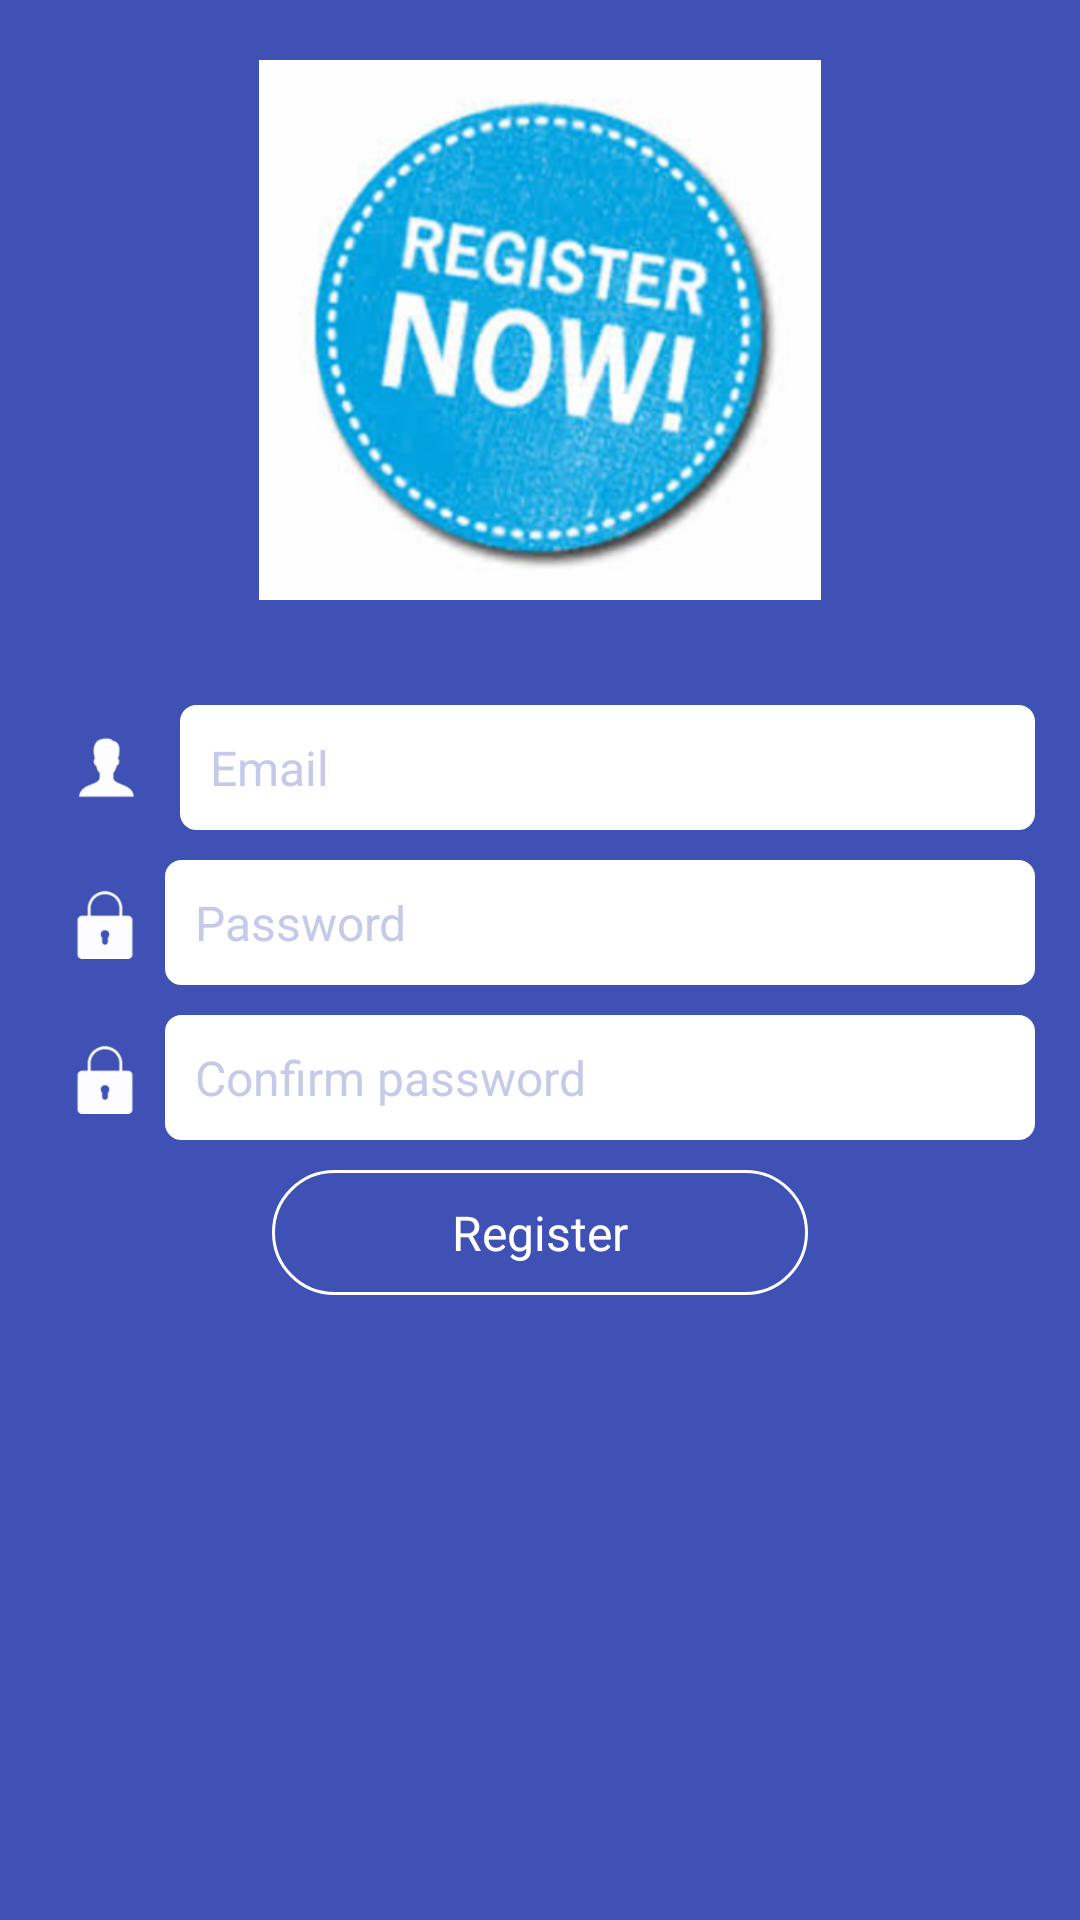

Write the Android layout XML for this screen, with the resource values it uses.
<!-- AndroidManifest.xml: application theme AppTheme -->
<!-- res/layout/fragment_register.xml -->
<?xml version="1.0" encoding="utf-8"?>
<LinearLayout xmlns:android="http://schemas.android.com/apk/res/android"
    xmlns:tools="http://schemas.android.com/tools"
    android:id="@+id/base_layout"
    android:layout_width="match_parent"
    android:layout_height="match_parent"
    android:background="@color/colorPrimary"
    android:clickable="true"
    android:focusable="true"
    android:orientation="vertical">

    <LinearLayout
        android:layout_width="match_parent"
        android:layout_height="match_parent"
        android:orientation="vertical"
        android:padding="@dimen/main_layout_padding"
        android:weightSum="3">


        <ImageView
            android:layout_width="match_parent"
            android:layout_height="0dp"
            android:layout_weight="1"
            android:gravity="center"
            android:padding="@dimen/main_layout_padding"
            android:src="@drawable/register" />

        <LinearLayout
            android:layout_width="match_parent"
            android:layout_height="0dp"
            android:layout_gravity="center_vertical"
            android:layout_marginTop="20dp"
            android:layout_weight="2"
            android:orientation="vertical">

            <LinearLayout
                android:layout_width="match_parent"
                android:layout_height="wrap_content"
                android:layout_margin="@dimen/margin_child_layout"
                android:orientation="horizontal">

                <ImageView
                    android:layout_width="wrap_content"
                    android:layout_height="match_parent"
                    android:padding="@dimen/view_drawable_padding"
                    android:src="@drawable/ic_username" />


                <EditText
                    android:id="@+id/edt_email"
                    style="@style/white_edit_Text_style"
                    android:layout_width="match_parent"
                    android:layout_height="wrap_content"
                    android:layout_marginLeft="@dimen/margin_child_layout"
                    android:background="@drawable/square_box_border"
                    android:hint="@string/Email"
                    android:inputType="textEmailAddress"
                    android:maxLength="20"
                    android:padding="@dimen/main_layout_padding"
                    android:textSize="@dimen/text_size_medium" />
            </LinearLayout>

            <LinearLayout
                android:layout_width="match_parent"
                android:layout_height="wrap_content"
                android:layout_margin="@dimen/margin_child_layout"
                android:orientation="horizontal">

                <ImageView
                    android:layout_width="wrap_content"
                    android:layout_height="match_parent"
                    android:padding="@dimen/view_drawable_padding"
                    android:src="@drawable/ic_password" />

                <EditText
                    android:id="@+id/edt_password"
                    style="@style/white_edit_Text_style"
                    android:layout_width="match_parent"
                    android:layout_height="wrap_content"
                    android:background="@drawable/square_box_border"
                    android:cursorVisible="true"
                    android:hint="@string/password"
                    android:inputType="textPassword"
                    android:maxLength="64"
                    android:padding="@dimen/main_layout_padding"
                    android:textSize="@dimen/text_size_medium" />
            </LinearLayout>

            <LinearLayout
                android:layout_width="match_parent"
                android:layout_height="wrap_content"
                android:layout_margin="@dimen/margin_child_layout"
                android:orientation="horizontal">

                <ImageView
                    android:layout_width="wrap_content"
                    android:layout_height="match_parent"
                    android:padding="@dimen/view_drawable_padding"
                    android:src="@drawable/ic_password" />

                <EditText
                    android:id="@+id/edt_confirm_password"
                    style="@style/white_edit_Text_style"
                    android:layout_width="match_parent"
                    android:layout_height="wrap_content"
                    android:background="@drawable/square_box_border"
                    android:cursorVisible="true"
                    android:hint="@string/confirm_password"
                    android:inputType="textPassword"
                    android:maxLength="64"
                    android:padding="@dimen/main_layout_padding"
                    android:textSize="@dimen/text_size_medium" />
            </LinearLayout>

            <TextView
                android:id="@+id/txt_register"
                style="@style/rounded_button"
                android:layout_width="wrap_content"
                android:layout_height="wrap_content"
                android:layout_gravity="center"
                android:layout_margin="@dimen/margin_child_layout"
                android:layout_marginTop="@dimen/margin_child_layout"
                android:background="@drawable/rounded_shape_border"
                android:gravity="center"
                android:paddingLeft="@dimen/rounded_button_padding_left"
                android:paddingTop="@dimen/main_layout_padding"
                android:paddingRight="@dimen/rounded_button_padding_left"
                android:paddingBottom="@dimen/main_layout_padding"
                android:text="@string/register"
                android:textSize="@dimen/text_size_medium" />

        </LinearLayout>
    </LinearLayout>

</LinearLayout>
<!-- resources referenced by this layout -->
<resources>
  <color name="colorPrimary">#3F51B5</color>
  <dimen name="main_layout_padding">10dp</dimen>
  <dimen name="margin_child_layout">5dp</dimen>
  <dimen name="rounded_button_padding_left">60dp</dimen>
  <dimen name="text_size_medium">16sp</dimen>
  <dimen name="view_drawable_padding">8dp</dimen>
  <!-- drawable ic_password: png bitmap (drawable-hdpi, 651 bytes) -->
  <!-- drawable ic_username: png bitmap (drawable-hdpi, 714 bytes) -->
  <!-- drawable register: png bitmap (drawable-hdpi, 44389 bytes) -->
  <!-- drawable rounded_shape_border (drawable) -->
  <?xml version="1.0" encoding="utf-8"?>
  <shape xmlns:android="http://schemas.android.com/apk/res/android">
  
      <stroke
          android:width="1dp"
          android:color="@android:color/white"/>
  
      <solid android:color="@color/colorPrimary"/>
  
      <padding
          android:left="1dp"
          android:right="1dp"
          android:top="1dp"/>
  
      <corners android:radius="50dp"/>
  </shape>
  <!-- drawable square_box_border (drawable) -->
  <?xml version="1.0" encoding="utf-8"?>
  <shape xmlns:android="http://schemas.android.com/apk/res/android"
      android:shape="rectangle"
      android:thickness="0dp">
  
  
      <solid android:color="@android:color/white">
  
      </solid>
  
      <stroke
          android:width="1dp"
          android:color="@android:color/white" />
  
      <corners android:radius="5dp"/>
  </shape>
  <string name="Email">Email</string>
  <string name="confirm_password">Confirm password</string>
  <string name="password">Password</string>
  <string name="register">Register</string>
  <style name="rounded_button">
          <item name="android:textColor">@android:color/white</item>
          <item name="android:textColorHint">@color/primary_light</item>
      </style>
  <style name="white_edit_Text_style">
          <item name="android:cursorVisible">true</item>
          <item name="android:textCursorDrawable">@null</item>
          <item name="android:textColorSecondary">@color/colorPrimary</item>
          <item name="android:textColor">@color/colorPrimary</item>
          <item name="android:textColorHint">@color/primary_light</item>
      </style>
  <style name="AppTheme" parent="Theme.AppCompat.Light.NoActionBar">
          
          <item name="colorPrimary">@color/colorPrimary</item>
          <item name="colorPrimaryDark">@color/colorPrimaryDark</item>
          <item name="colorAccent">@color/colorAccent</item>
          <item name="colorControlNormal">@android:color/white</item>
          
          <item name="colorControlActivated">@android:color/transparent</item>
          <item name="colorControlHighlight">@android:color/white</item>
      </style>
  <color name="primary_light">#C5CAE9</color>
  <color name="colorPrimaryDark">#303F9F</color>
  <color name="colorAccent">#4CAF50</color>
</resources>
